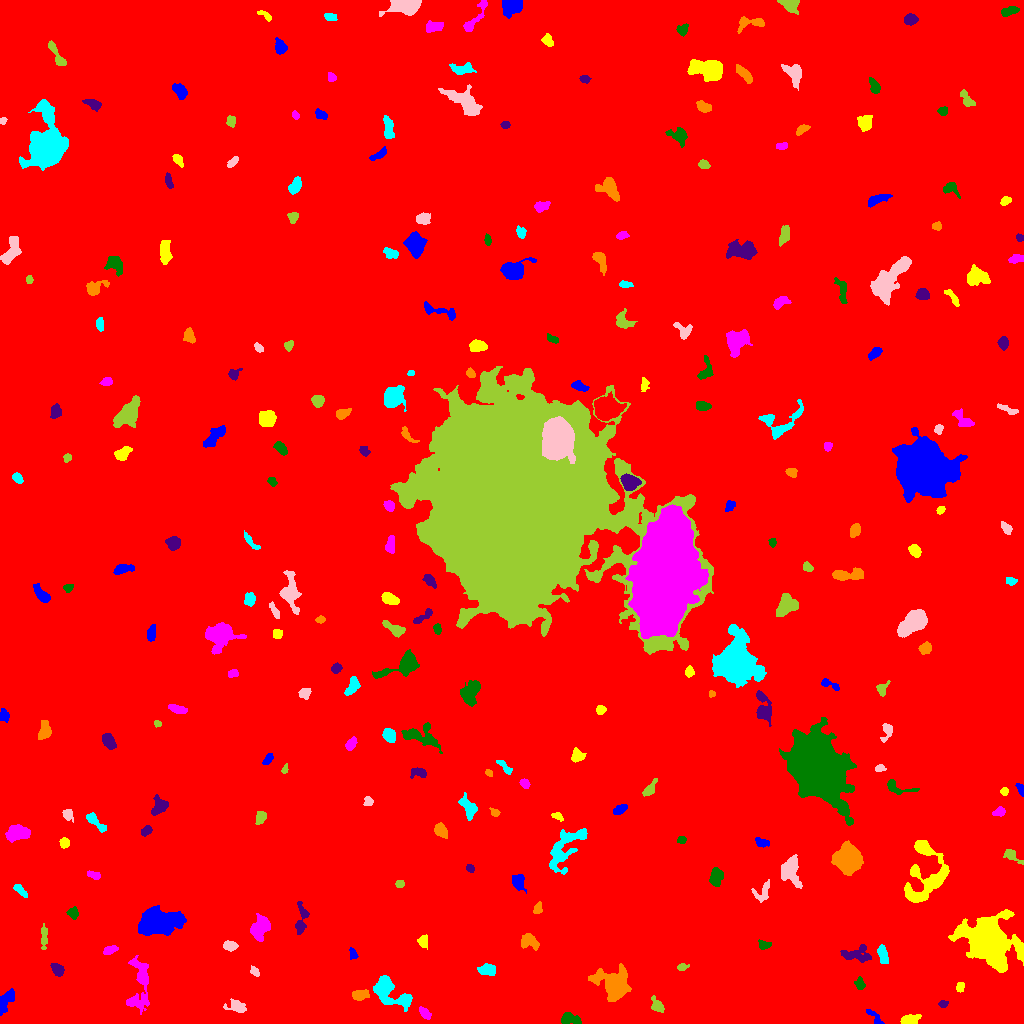

The file beside this chart, header and first rows:
ID, X, Y, A, B, theta, total_flux, mu_max, mu_median, mu_mean, R_fwhm, R_e, R10, R90, x_start, x_end, y_start, y_end, area, greylevel
0, 517.3, 506.5, 300.1, 296, 0.9291, 2052134, 16.0, 2.0, 2.195, 81.42, 236.5, 87.98, 393.8, 0, 1023, 0, 1023, 934951, 2.195
1, 874.9, 6.217, 5.797, 1.922, -0.8064, 277.0, 4.0, 2.0, 2.328, 5.557, 3.613, 1.382, 5.441, 866, 884, 0, 14, 119, 8.328
2, 909.2, 3.013, 3.613, 2.171, 0.1211, 1197, 18.0, 5.0, 7.041, 4.652, 3.432, 1.382, 5.382, 900, 921, 0, 9, 170, 14.04
3, 424.5, 10.09, 3.288, 1.895, -0.8556, 458.0, 9.0, 4.0, 3.983, 3.785, 3.141, 1.262, 5.046, 419, 431, 4, 17, 115, 11.98
4, 570.1, 4.507, 5.312, 2.541, -0.2106, 631.0, 7.0, 3.0, 3.304, 5.109, 4.26, 1.693, 6.699, 561, 581, 0, 11, 191, 9.304
5, 942.8, 19.49, 1.926, 1.468, 0.03362, 193.0, 9.0, 2.0, 2.969, 2.326, 2.111, 0.7979, 3.478, 938, 948, 16, 23, 65, 9.969
6, 359.6, 28.39, 4.108, 2.304, 0.1224, 523.0, 7.0, 3.0, 3.209, 4.549, 3.827, 1.493, 6.155, 352, 369, 23, 34, 163, 10.21
7, 388.5, 32.73, 10.91, 5.383, -0.6537, 2702, 13.0, 4.0, 4.372, 6.676, 7.181, 2.764, 11.7, 373, 412, 12, 48, 618, 10.37
8, 236.6, 17.18, 4.649, 2.701, -0.205, 660.0, 8.0, 3.0, 3.385, 5.232, 4.068, 1.596, 6.482, 223, 246, 11, 25, 195, 10.38
9, 657, 17.79, 3.661, 2.456, -0.8706, 574.0, 11.0, 3.0, 3.827, 3.338, 3.478, 1.262, 5.809, 651, 664, 11, 28, 150, 10.83
10, 36.58, 25.28, 4.882, 2.683, 1.532, 565.0, 7.0, 3.0, 3.174, 4.918, 4.26, 1.596, 6.531, 32, 45, 15, 33, 178, 9.174
11, 6.133, 23.47, 6.144, 3.006, 1.006, 622.0, 5.0, 3.0, 2.57, 6.457, 5.015, 2.111, 7.527, 0, 14, 8, 35, 242, 8.57
12, 960.4, 36.37, 2.505, 1.751, 1.361, 143.0, 4.0, 2.0, 1.81, 3.909, 2.646, 0.9772, 4.107, 956, 964, 31, 41, 79, 8.81
13, 139.1, 38.62, 16.05, 5.649, 1.488, 1598, 9.0, 2.0, 2.637, 5.202, 7.136, 2.585, 11.79, 126, 149, 9, 68, 606, 8.637
14, 859.7, 39.75, 3.026, 2.306, -1.328, 241.0, 4.0, 2.0, 2.295, 5.046, 3.29, 1.382, 4.983, 854, 865, 34, 47, 105, 8.295
15, 57.18, 53.64, 3.799, 2.361, -0.897, 596.0, 8.0, 4.0, 4.168, 5.171, 3.785, 1.493, 5.836, 50, 64, 47, 60, 143, 11.17
16, 614.4, 38.85, 6.968, 6.014, -0.4531, 9973, 49.0, 7.0, 12.22, 6.628, 6.676, 2.585, 12.55, 588, 631, 22, 60, 816, 17.22
17, 488.4, 53.86, 4.355, 2.524, -0.1781, 266.0, 4.0, 1.0, 1.446, 5.171, 3.989, 1.493, 6.283, 477, 495, 48, 60, 184, 8.446
18, 254.4, 51.95, 2.77, 1.697, -0.9274, 217.0, 5.0, 3.0, 2.782, 3.613, 2.764, 1.128, 4.297, 250, 259, 47, 58, 78, 8.782
19, 682.2, 56.23, 2.719, 1.679, 0.2196, 210.0, 6.0, 3.0, 2.838, 3.568, 2.646, 0.9772, 4.146, 677, 689, 53, 60, 74, 8.838
20, 745.4, 56.58, 5.427, 1.837, -1.539, 302.0, 6.0, 1.0, 1.787, 3.827, 3.29, 1.262, 5.528, 741, 750, 48, 70, 169, 8.787
21, 352.9, 69.43, 2.695, 1.725, -1.254, 143.0, 4.0, 2.0, 1.765, 3.742, 2.585, 0.9772, 4.146, 349, 358, 64, 76, 81, 10.77
22, 423.1, 82.72, 2.518, 2.13, 1.181, 179.0, 4.0, 1.0, 1.557, 4.146, 2.932, 1.128, 4.618, 417, 427, 74, 89, 115, 8.557
23, 109.2, 73.49, 3.189, 1.731, 0.4077, 191.0, 4.0, 1.0, 1.69, 4.184, 2.932, 1.128, 4.754, 103, 118, 69, 78, 113, 8.69
24, 763.5, 78.43, 3.13, 2.194, -0.1605, 270.0, 5.0, 2.0, 2.673, 3.909, 3.09, 1.262, 4.918, 758, 771, 74, 84, 101, 8.673
25, 857, 68.92, 7.874, 4.126, 0.07214, 736.0, 6.0, 2.0, 2.39, 6.433, 5.293, 1.954, 8.519, 840, 871, 61, 79, 308, 9.39
26, 528.4, 82.28, 4.44, 3.407, -0.2667, 816.0, 8.0, 3.0, 3.676, 5.836, 4.549, 1.784, 7.225, 521, 539, 73, 90, 222, 10.68
27, 882.6, 69.02, 4.718, 2.119, -1.352, 702.0, 10.0, 4.0, 4.179, 4.583, 3.949, 1.493, 6.308, 877, 888, 60, 79, 168, 10.18
28, 229.5, 77.67, 3.233, 2.232, -0.2257, 540.0, 10.0, 4.0, 4.154, 4.184, 3.432, 1.262, 5.382, 223, 238, 72, 83, 130, 11.15
29, 43.9, 86.82, 6.308, 1.626, 1.563, 491.0, 7.0, 3.0, 3.434, 4.514, 3.868, 1.493, 5.971, 41, 47, 74, 100, 143, 9.434
30, 902.2, 91.1, 6.031, 4.232, -1.526, 1905, 14.0, 4.0, 4.59, 6.077, 5.781, 2.185, 9.373, 894, 917, 77, 104, 415, 10.59
31, 157.9, 101.9, 9.936, 5.708, 0.03611, 7298, 19.0, 6.0, 7.19, 9.853, 8.849, 3.613, 14.78, 138, 186, 88, 118, 1015, 13.19
32, 988.8, 82.17, 9.63, 8.055, -0.6909, 56665, 165.0, 9.0, 25.24, 8.387, 8.921, 3.385, 18.12, 948, 1023, 51, 114, 2245, 30.24
33, 259.7, 95.65, 6.331, 3.97, 1.107, 1152, 9.0, 3.0, 3.165, 5.352, 5.917, 2.326, 9.115, 250, 270, 82, 110, 364, 10.16
34, 72.96, 110.3, 2.769, 2.432, -1.032, 363.0, 7.0, 3.0, 3.241, 3.785, 3.241, 1.262, 5.171, 66, 78, 104, 117, 112, 9.241
35, 301.2, 102.6, 8.491, 2.744, 1.456, 551.0, 6.0, 2.0, 2.315, 5.412, 4.652, 1.784, 7.527, 295, 309, 89, 122, 238, 8.315
36, 538.1, 114.7, 2.448, 1.69, 1.255, 261.0, 8.0, 2.0, 2.837, 3.192, 2.523, 0.9772, 4.029, 533, 542, 110, 122, 92, 9.837
37, 20.27, 133, 4.217, 1.757, -0.7325, 267.0, 5.0, 2.0, 2.322, 3.785, 3.432, 1.262, 5.262, 13, 27, 126, 139, 115, 8.322
38, 761.8, 131, 5.946, 3.995, 0.8954, 584.0, 6.0, 3.0, 3.058, 6.58, 4.82, 1.871, 7.114, 751, 769, 121, 144, 191, 8.058
39, 399.8, 139.6, 2.012, 1.782, 0.2405, 151.0, 5.0, 2.0, 2.254, 2.985, 2.459, 0.9772, 3.785, 395, 404, 136, 143, 67, 9.254
40, 1011, 137.9, 2.5, 2.224, 0.2325, 247.0, 6.0, 2.0, 2.287, 3.909, 2.932, 1.128, 4.549, 1006, 1017, 133, 143, 108, 10.29
41, 516.9, 142.3, 3.269, 2.422, -0.9535, 303.0, 6.0, 1.0, 1.638, 4.107, 3.432, 1.262, 5.585, 512, 526, 130, 149, 185, 8.638
42, 924.6, 150.6, 18.27, 10.45, 1.462, 3871, 10.0, 3.0, 3.51, 9.934, 9.837, 3.742, 16.12, 904, 949, 121, 183, 1103, 9.51
43, 93.42, 148.4, 3.484, 1.849, -0.3257, 237.0, 4.0, 3.0, 2.443, 4.886, 3.338, 1.262, 4.82, 87, 100, 144, 153, 97, 8.443
44, 716.2, 146.3, 4.545, 2.836, 1.469, 746.0, 6.0, 4.0, 3.502, 6.887, 4.618, 1.954, 6.979, 709, 723, 137, 156, 213, 10.5
45, 470.2, 155.4, 2.143, 1.686, -0.4951, 110.0, 4.0, 2.0, 1.692, 3.29, 2.326, 0.7979, 3.785, 466, 474, 151, 159, 65, 8.692
46, 847.6, 164.2, 5.663, 5.624, 0.4522, 11350, 47.0, 12.0, 15.79, 7.858, 7.047, 2.821, 11.71, 831, 863, 148, 183, 719, 21.79
47, 564.5, 175, 14.2, 6.262, 0.9604, 1956, 7.0, 3.0, 2.786, 8.098, 8.33, 3.29, 13.04, 549, 587, 149, 195, 702, 8.786
48, 790.6, 152.7, 6.389, 3.992, -1.422, 1866, 16.0, 3.0, 4.422, 5.015, 5.352, 2.034, 9.674, 781, 802, 135, 169, 422, 10.42
49, 1012, 167.9, 5.793, 2.46, -0.5954, 292.0, 5.0, 2.0, 1.973, 3.7, 3.7, 1.382, 6.024, 1003, 1023, 159, 174, 148, 7.973
50, 210.4, 171.7, 7.862, 1.979, -0.8088, 574.0, 6.0, 3.0, 2.76, 5.836, 4.478, 1.784, 7.047, 199, 223, 157, 180, 208, 8.76
51, 762.1, 180.8, 3.625, 1.946, -0.29, 232.0, 4.0, 2.0, 2.053, 4.787, 3.29, 1.262, 5.202, 755, 769, 176, 186, 113, 9.053
52, 64.55, 180.4, 2.427, 2.105, -1.366, 229.0, 5.0, 2.0, 2.385, 3.827, 2.877, 1.128, 4.478, 59, 69, 175, 186, 96, 9.385
53, 16.79, 190.5, 5.391, 3.366, 0.1773, 1472, 11.0, 4.0, 4.502, 5.997, 5.441, 2.185, 8.5, 5, 30, 181, 199, 327, 10.5
54, 681.6, 183.6, 1.965, 1.558, 0.3599, 124.0, 5.0, 2.0, 1.879, 2.646, 2.185, 0.7979, 3.523, 677, 686, 180, 187, 66, 8.879
55, 146.5, 193, 2.953, 2.06, 0.6695, 297.0, 6.0, 3.0, 3.031, 4.37, 3.09, 1.128, 4.886, 141, 152, 187, 198, 98, 9.031
56, 440.8, 192.9, 3.598, 2.567, -0.9106, 538.0, 7.0, 3.0, 3.241, 4.754, 3.868, 1.493, 6.129, 434, 447, 185, 201, 166, 10.24
57, 94.01, 202.5, 6.533, 2.068, -0.7411, 368.0, 6.0, 1.0, 2.0, 4.26, 3.656, 1.382, 6.408, 86, 106, 191, 211, 184, 9.0
58, 67.04, 209.5, 2.2, 2.014, 0.9426, 220.0, 6.0, 2.0, 2.0, 3.568, 2.585, 0.9772, 4.146, 62, 73, 201, 214, 110, 9.0
59, 260.7, 206.2, 3.414, 2.374, 1.229, 491.0, 7.0, 4.0, 3.866, 4.787, 3.656, 1.493, 5.557, 255, 266, 199, 212, 127, 9.866
... 215 more rows
